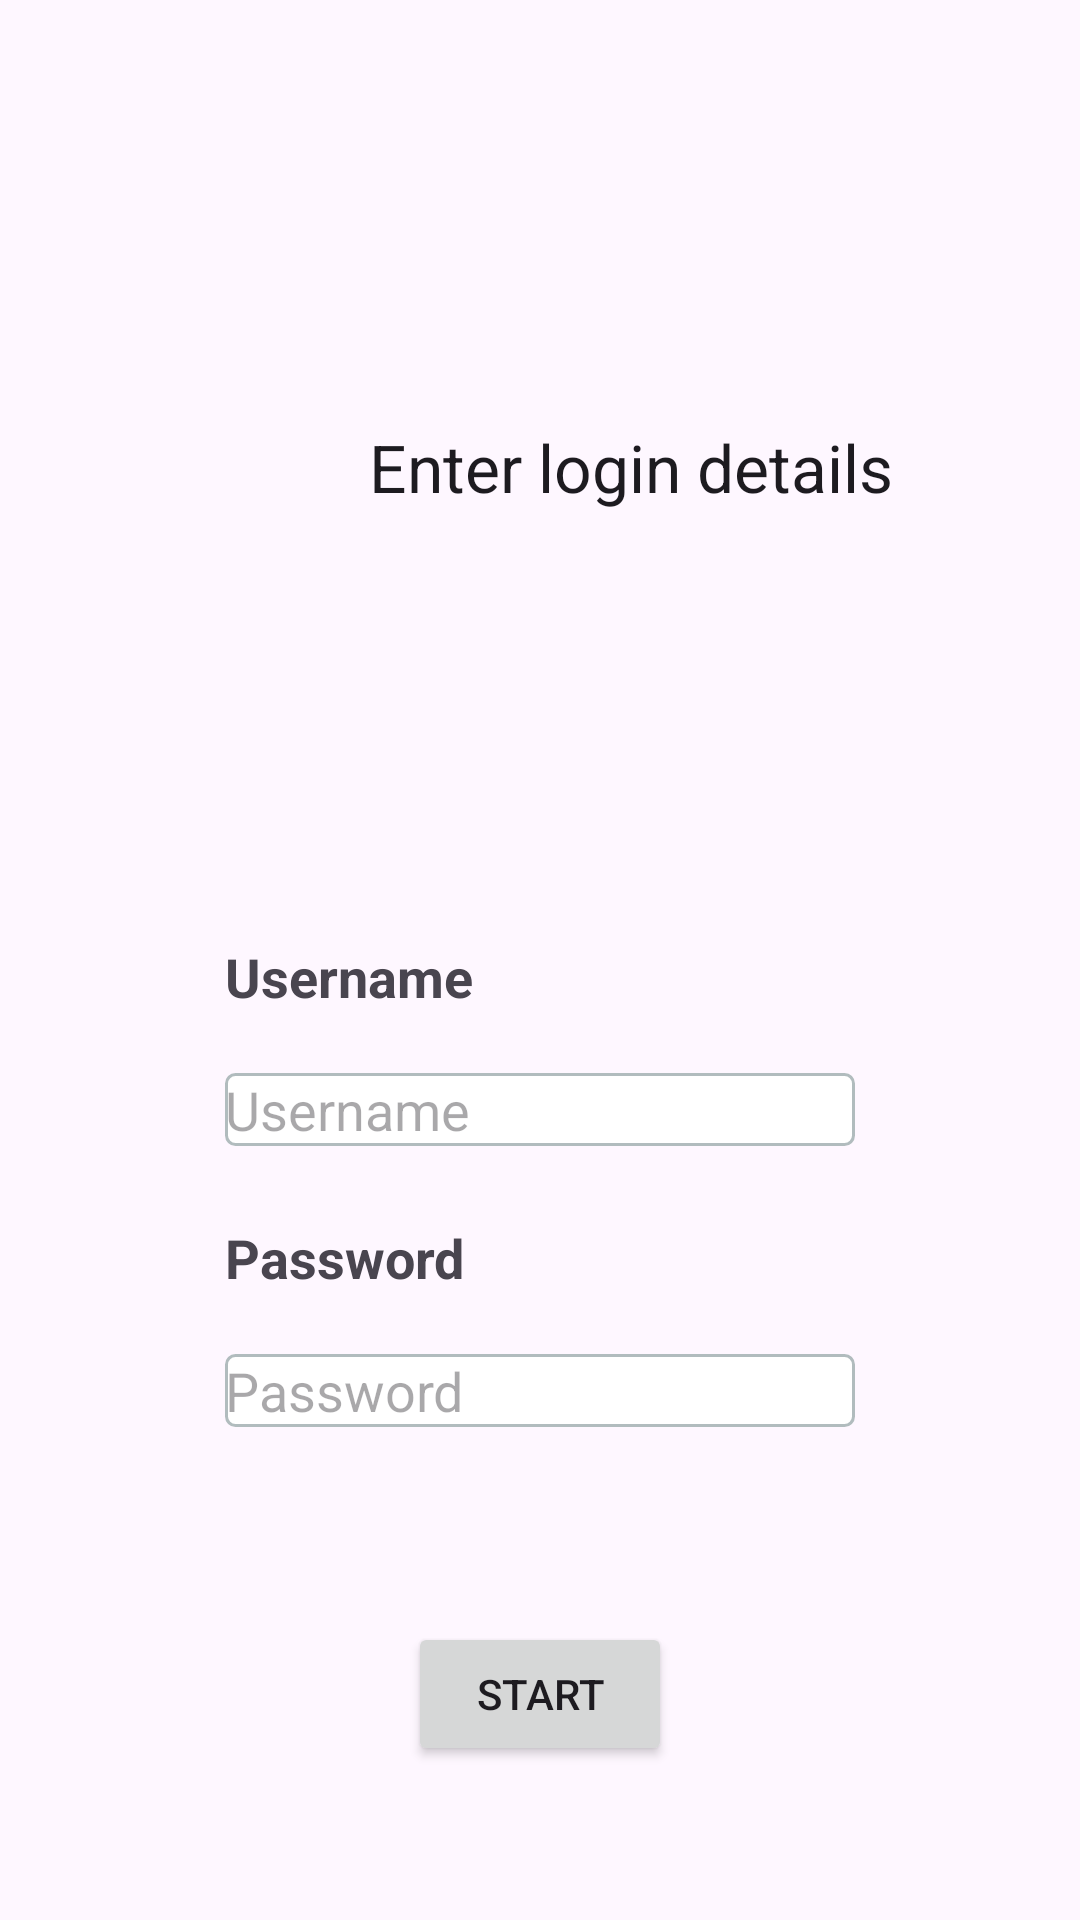

Android layout source for this screen:
<!-- AndroidManifest.xml: application theme Theme.Sdvs -->
<!-- res/layout/login.xml -->
<?xml version="1.0" encoding="utf-8"?>
<RelativeLayout xmlns:android="http://schemas.android.com/apk/res/android"
    android:layout_width="match_parent"
    android:layout_height="match_parent">

    <TextView
        android:id="@+id/text1"
        android:layout_width="wrap_content"
        android:layout_height="wrap_content"
        android:layout_alignParentLeft="true"
        android:layout_alignParentTop="true"
        android:layout_marginLeft="123dp"
        android:layout_marginTop="141dp"
        android:text="Enter login details"
        android:textAppearance="@style/TextAppearance.AppCompat.Large"/>


    <TextView
        android:id="@+id/text2"
        android:layout_width="wrap_content"
        android:layout_height="wrap_content"
        android:layout_below="@+id/text1"
        android:layout_marginTop="143dp"
        android:text="Username"
        android:textStyle="bold"
        android:ems="10"
        android:textAppearance="@style/TextAppearance.AppCompat.Medium"
        android:layout_alignLeft="@+id/edit_username"/>

    <EditText
        android:id="@+id/edit_username"
        android:layout_width="wrap_content"
        android:layout_height="wrap_content"
        android:layout_centerHorizontal="true"
        android:layout_below="@+id/text2"
        android:background="@drawable/roundedtextview"
        android:layout_marginTop="20dp"
        android:hint="Username"
        android:ems="10"/>
    <TextView
        android:id="@+id/text3"
        android:layout_width="wrap_content"
        android:layout_height="wrap_content"
        android:layout_below="@+id/edit_username"
        android:layout_marginTop="25dp"
        android:text="Password"
        android:textStyle="bold"
        android:textAppearance="@style/TextAppearance.AppCompat.Medium"
        android:ems="10"
        android:layout_alignLeft="@+id/edit_password"/>

    <EditText
        android:id="@+id/edit_password"
        android:layout_width="wrap_content"
        android:layout_height="wrap_content"
        android:layout_centerHorizontal="true"
        android:layout_below="@+id/text3"
        android:background="@drawable/roundedtextview"
        android:layout_marginTop="20dp"
        android:hint="Password"
        android:ems="10"/>

    <Button
        android:id="@+id/button_start"
        android:layout_width="wrap_content"
        android:layout_height="wrap_content"
        android:layout_below="@+id/edit_password"
        android:layout_centerHorizontal="true"
        android:layout_marginTop="65dp"
        android:text="START"/>



</RelativeLayout>
<!-- resources referenced by this layout -->
<resources>
  <!-- drawable roundedtextview (drawable) -->
  <?xml version="1.0" encoding="utf-8"?>
  <shape xmlns:android="http://schemas.android.com/apk/res/android">
      <corners
          android:bottomLeftRadius="3dp"
          android:bottomRightRadius="3dp"
          android:topLeftRadius="3dp"
          android:topRightRadius="3dp"/>
  
      <solid
          android:color="#FFFFFF"/>
  
      <stroke
          android:width="1dp"
          android:color="#B1BCBE"/>
  
  </shape>
  <style name="Theme.Sdvs" parent="Base.Theme.Sdvs" />
  <style name="Base.Theme.Sdvs" parent="Theme.Material3.DayNight.NoActionBar">
          
          
      </style>
</resources>
